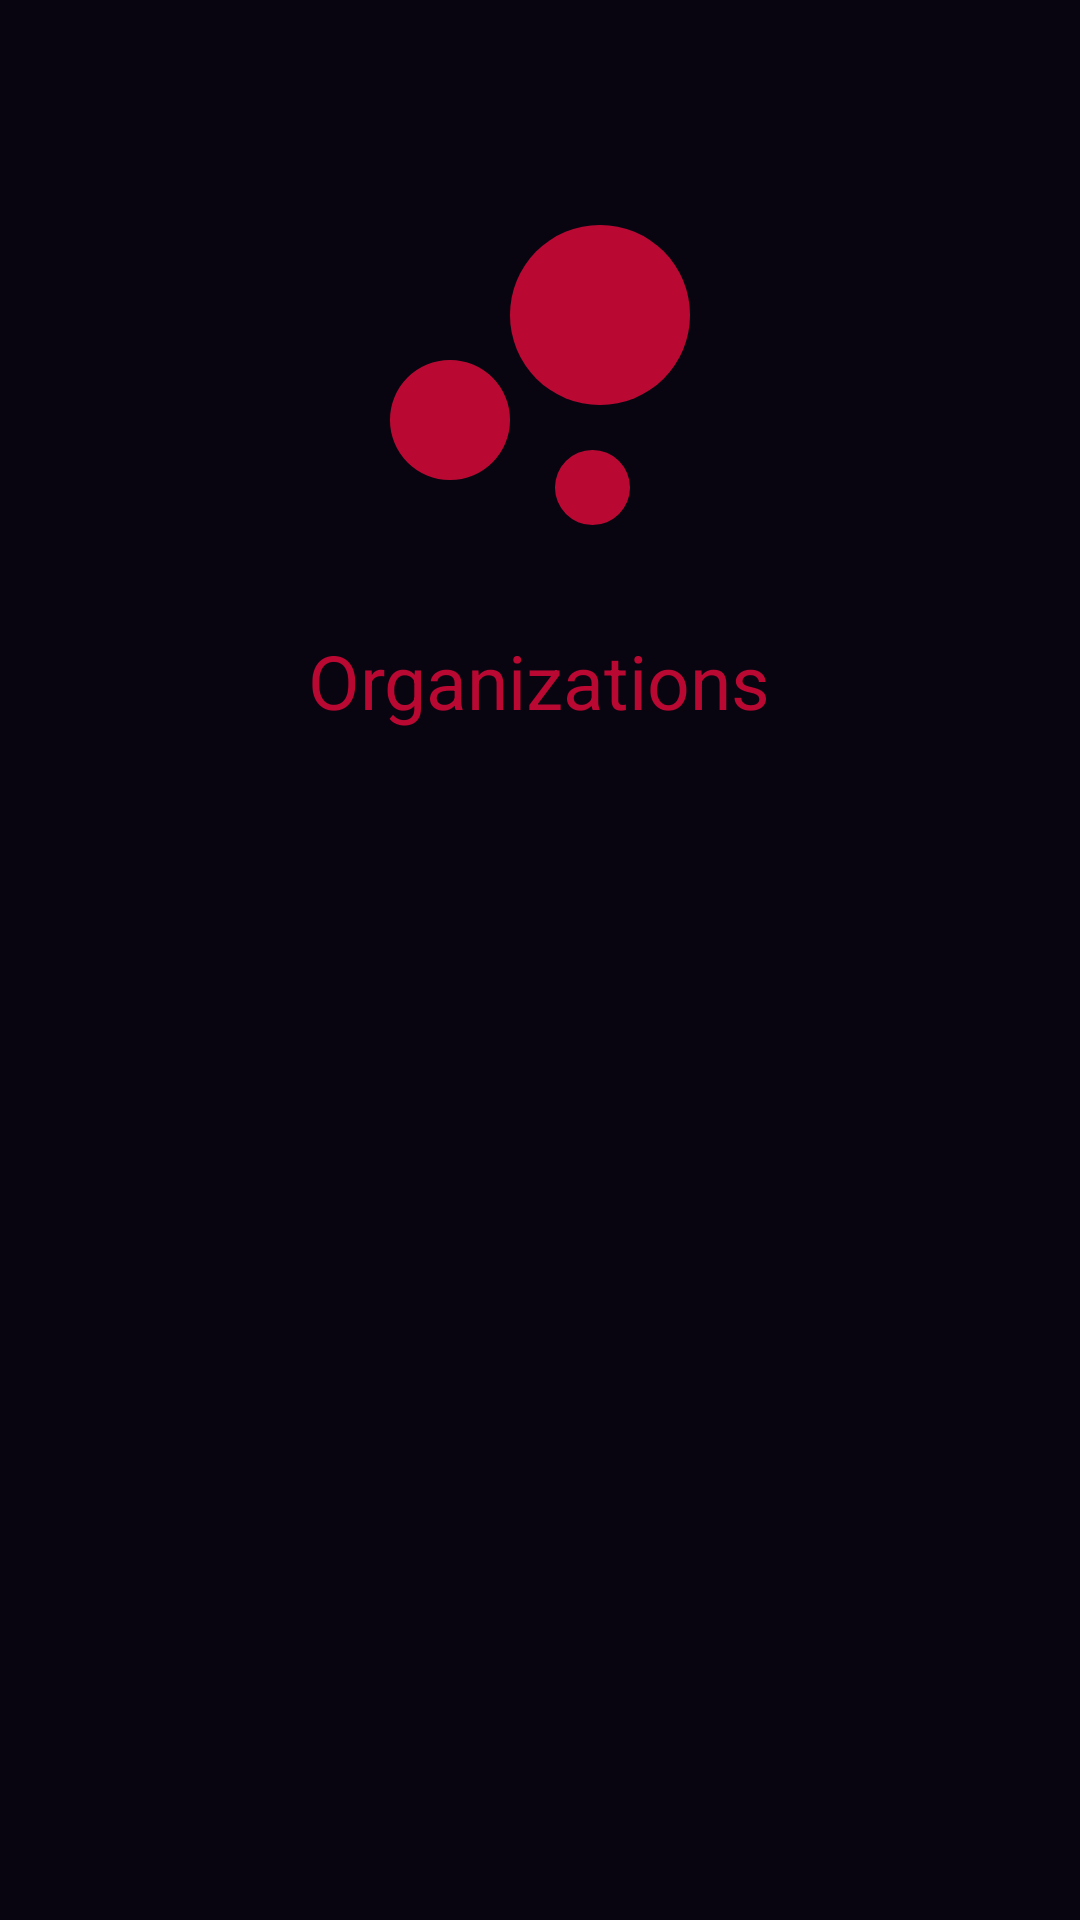

Layout XML and referenced resources for this Android screen:
<!-- AndroidManifest.xml: application theme Theme.Trustwalefare -->
<!-- res/layout/activity_donor.xml -->
<?xml version="1.0" encoding="utf-8"?>
<RelativeLayout xmlns:android="http://schemas.android.com/apk/res/android"
    xmlns:app="http://schemas.android.com/apk/res-auto"
    xmlns:tools="http://schemas.android.com/tools"
    android:layout_width="wrap_content"
    android:layout_height="wrap_content"
    tools:context=".Donor"
    android:background="@drawable/background">
    <ImageView
        android:id="@+id/logoImage"
        android:layout_width="150dp"
        android:layout_height="150dp"
        android:layout_marginTop="50dp"
        app:srcCompat="@drawable/ic_baseline_bubble_chart_40"
        tools:ignore="VectorDrawableCompat"
        android:layout_centerHorizontal="true"/>
    <TextView
        android:id="@+id/titleText"
        android:layout_width="wrap_content"
        android:layout_height="wrap_content"
        android:text="Organizations"
        android:textColor="@color/gradiant"
        android:layout_below="@id/logoImage"
        android:layout_marginTop="10dp"
        android:textSize="25dp"
        android:layout_centerHorizontal="true"
        />
    <androidx.recyclerview.widget.RecyclerView
        android:id="@+id/DonorOrganizationsRecyclerView"
        android:layout_width="match_parent"
        android:layout_height="match_parent"
        android:layout_marginTop="20dp"
        android:layout_below="@id/titleText"/>
</RelativeLayout>
<!-- resources referenced by this layout -->
<resources>
  <color name="gradiant">#B90933</color>
  <!-- drawable background (drawable) -->
  <?xml version="1.0" encoding="utf-8"?>
  <shape xmlns:android="http://schemas.android.com/apk/res/android"
      android:shape="rectangle">
      <solid android:color="#090510"/>
  </shape>
  <!-- drawable ic_baseline_bubble_chart_40 (drawable) -->
  <vector android:height="40dp" android:tint="#B90933"
      android:viewportHeight="24" android:viewportWidth="24"
      android:width="40dp" xmlns:android="http://schemas.android.com/apk/res/android">
      <path android:fillColor="@android:color/white" android:pathData="M7.2,14.4m-3.2,0a3.2,3.2 0,1 1,6.4 0a3.2,3.2 0,1 1,-6.4 0"/>
      <path android:fillColor="@android:color/white" android:pathData="M14.8,18m-2,0a2,2 0,1 1,4 0a2,2 0,1 1,-4 0"/>
      <path android:fillColor="@android:color/white" android:pathData="M15.2,8.8m-4.8,0a4.8,4.8 0,1 1,9.6 0a4.8,4.8 0,1 1,-9.6 0"/>
  </vector>
  <style name="Theme.Trustwalefare" parent="Theme.AppCompat.Light.NoActionBar">
          
          <item name="colorPrimary">@color/purple_500</item>
          <item name="colorPrimaryVariant">@color/purple_700</item>
          <item name="colorOnPrimary">@color/white</item>
          
          <item name="colorSecondary">@color/teal_200</item>
          <item name="colorSecondaryVariant">@color/teal_700</item>
          <item name="colorOnSecondary">@color/black</item>
          <item name="color">@color/gradiant</item>
          
      </style>
  <color name="purple_500">#FF6200EE</color>
  <color name="purple_700">#FF3700B3</color>
  <color name="white">#FFFFFFFF</color>
  <color name="teal_200">#FF03DAC5</color>
  <color name="teal_700">#FF018786</color>
  <color name="black">#FF000000</color>
</resources>
